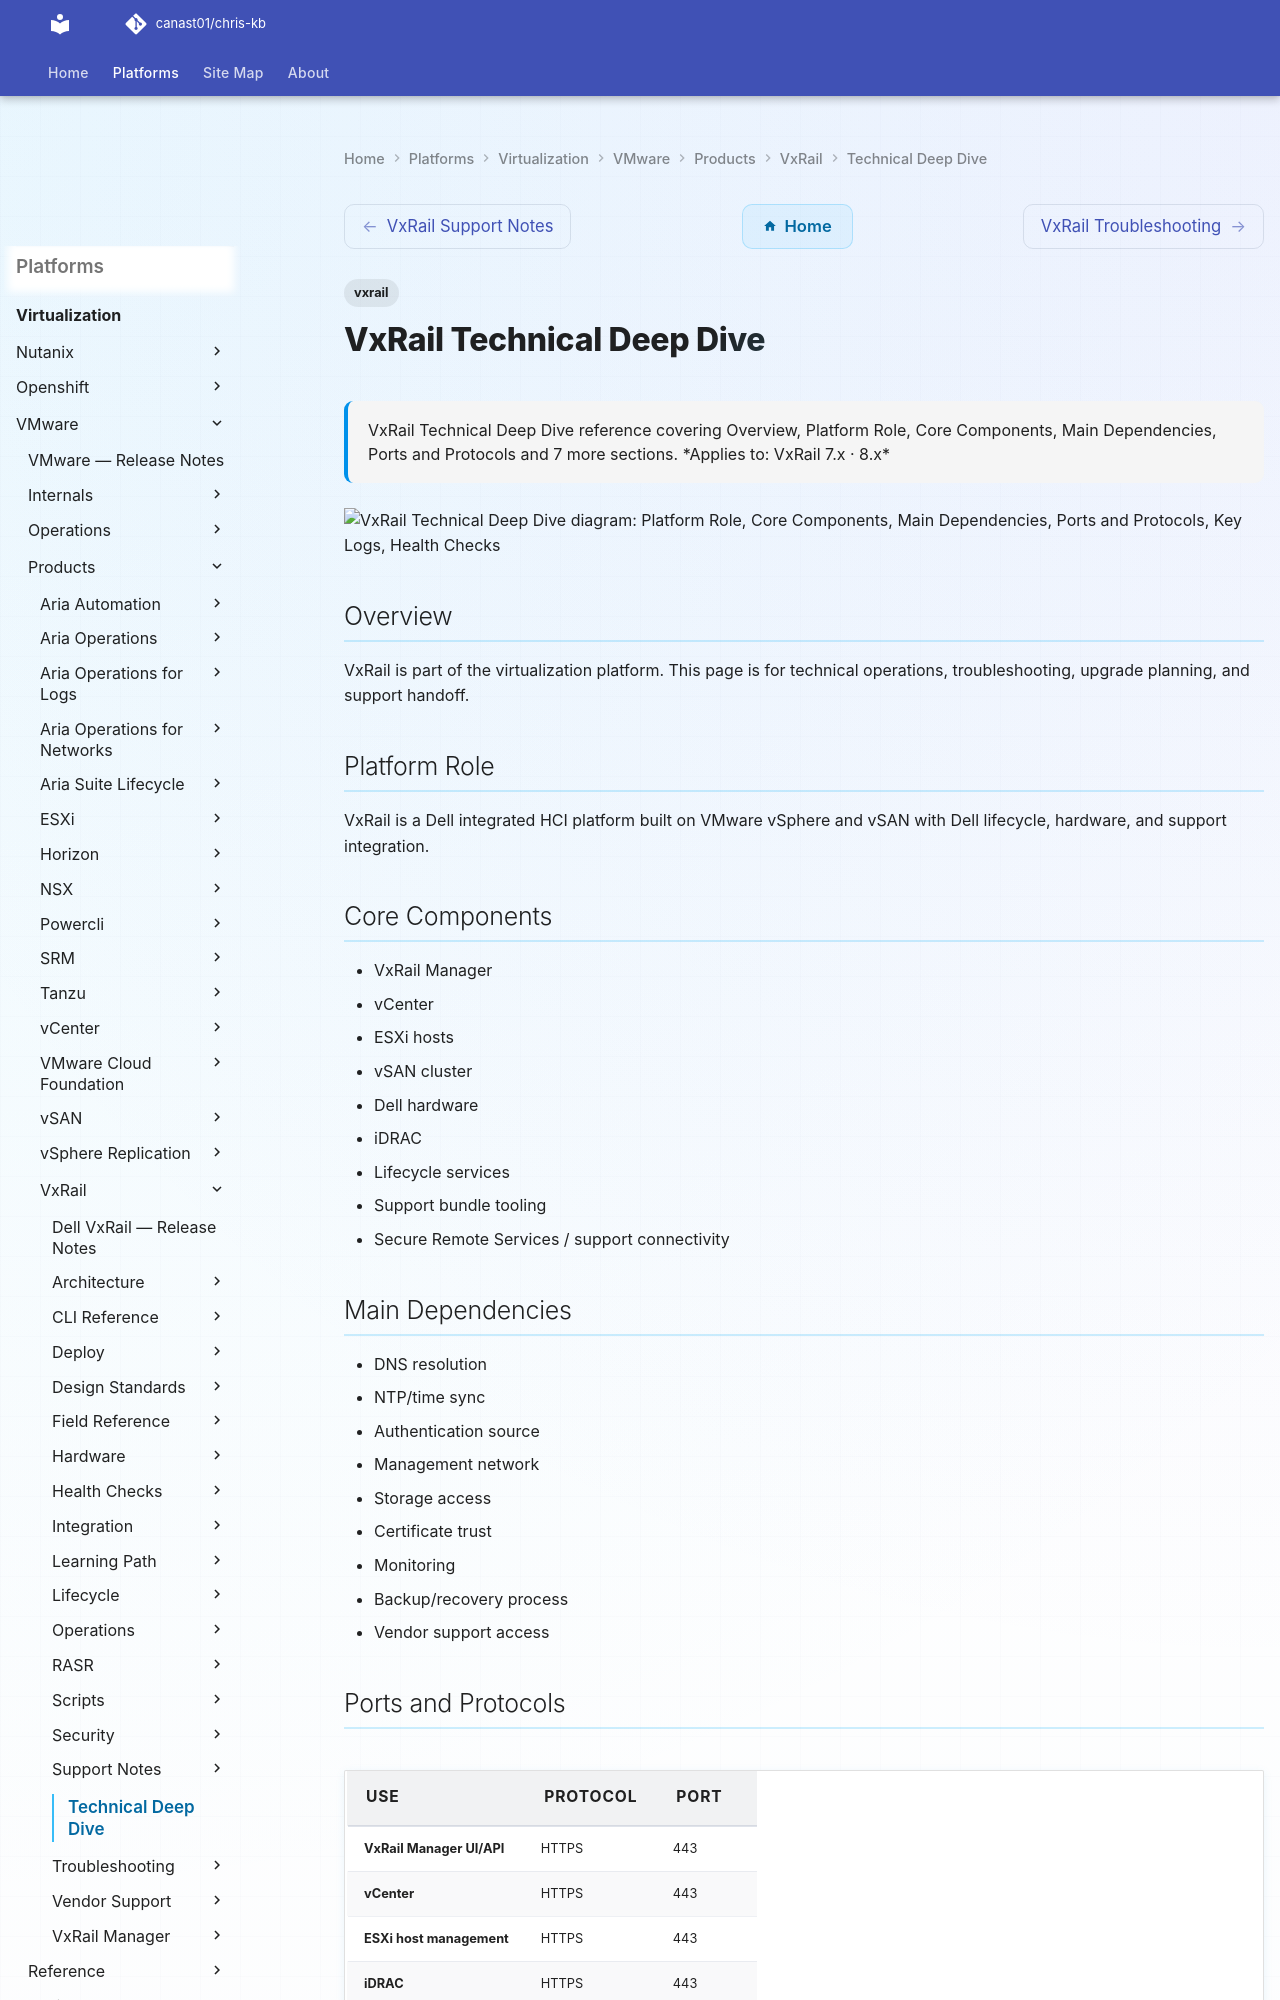

repository: canast01/chris-kb · page: virtualization/vmware/products/vxrail/technical-deep-dive/index.html · generator: mkdocs

---
tags:
  - vxrail
description: "VxRail Technical Deep Dive reference covering Overview, Platform Role, Core Components, Main Dependencies, Ports and Protocols and 7 more sections."
---
# VxRail Technical Deep Dive

<div class="kb-summary">
VxRail Technical Deep Dive reference covering Overview, Platform Role, Core Components, Main Dependencies, Ports and Protocols and 7 more sections.

*Applies to: VxRail 7.x · 8.x*
</div>

```d2
direction: down

platform_role: "Platform Role" {shape: rectangle}
core_components: "Core Components" {shape: rectangle}
main_dependencies: "Main Dependencies" {shape: rectangle}
ports_and_protocols: "Ports and Protocols" {shape: rectangle}
key_logs: "Key Logs" {shape: rectangle}
health_checks: "Health Checks" {shape: rectangle}

platform_role -> core_components: uses
core_components -> main_dependencies: uses
main_dependencies -> ports_and_protocols: uses
ports_and_protocols -> key_logs: uses
key_logs -> health_checks: uses
```

## Overview

VxRail is part of the virtualization platform. This page is for technical operations, troubleshooting, upgrade planning, and support handoff.

## Platform Role

VxRail is a Dell integrated HCI platform built on VMware vSphere and vSAN with Dell lifecycle, hardware, and support integration.

## Core Components

- VxRail Manager
- vCenter
- ESXi hosts
- vSAN cluster
- Dell hardware
- iDRAC
- Lifecycle services
- Support bundle tooling
- Secure Remote Services / support connectivity

## Main Dependencies

- DNS resolution
- NTP/time sync
- Authentication source
- Management network
- Storage access
- Certificate trust
- Monitoring
- Backup/recovery process
- Vendor support access
